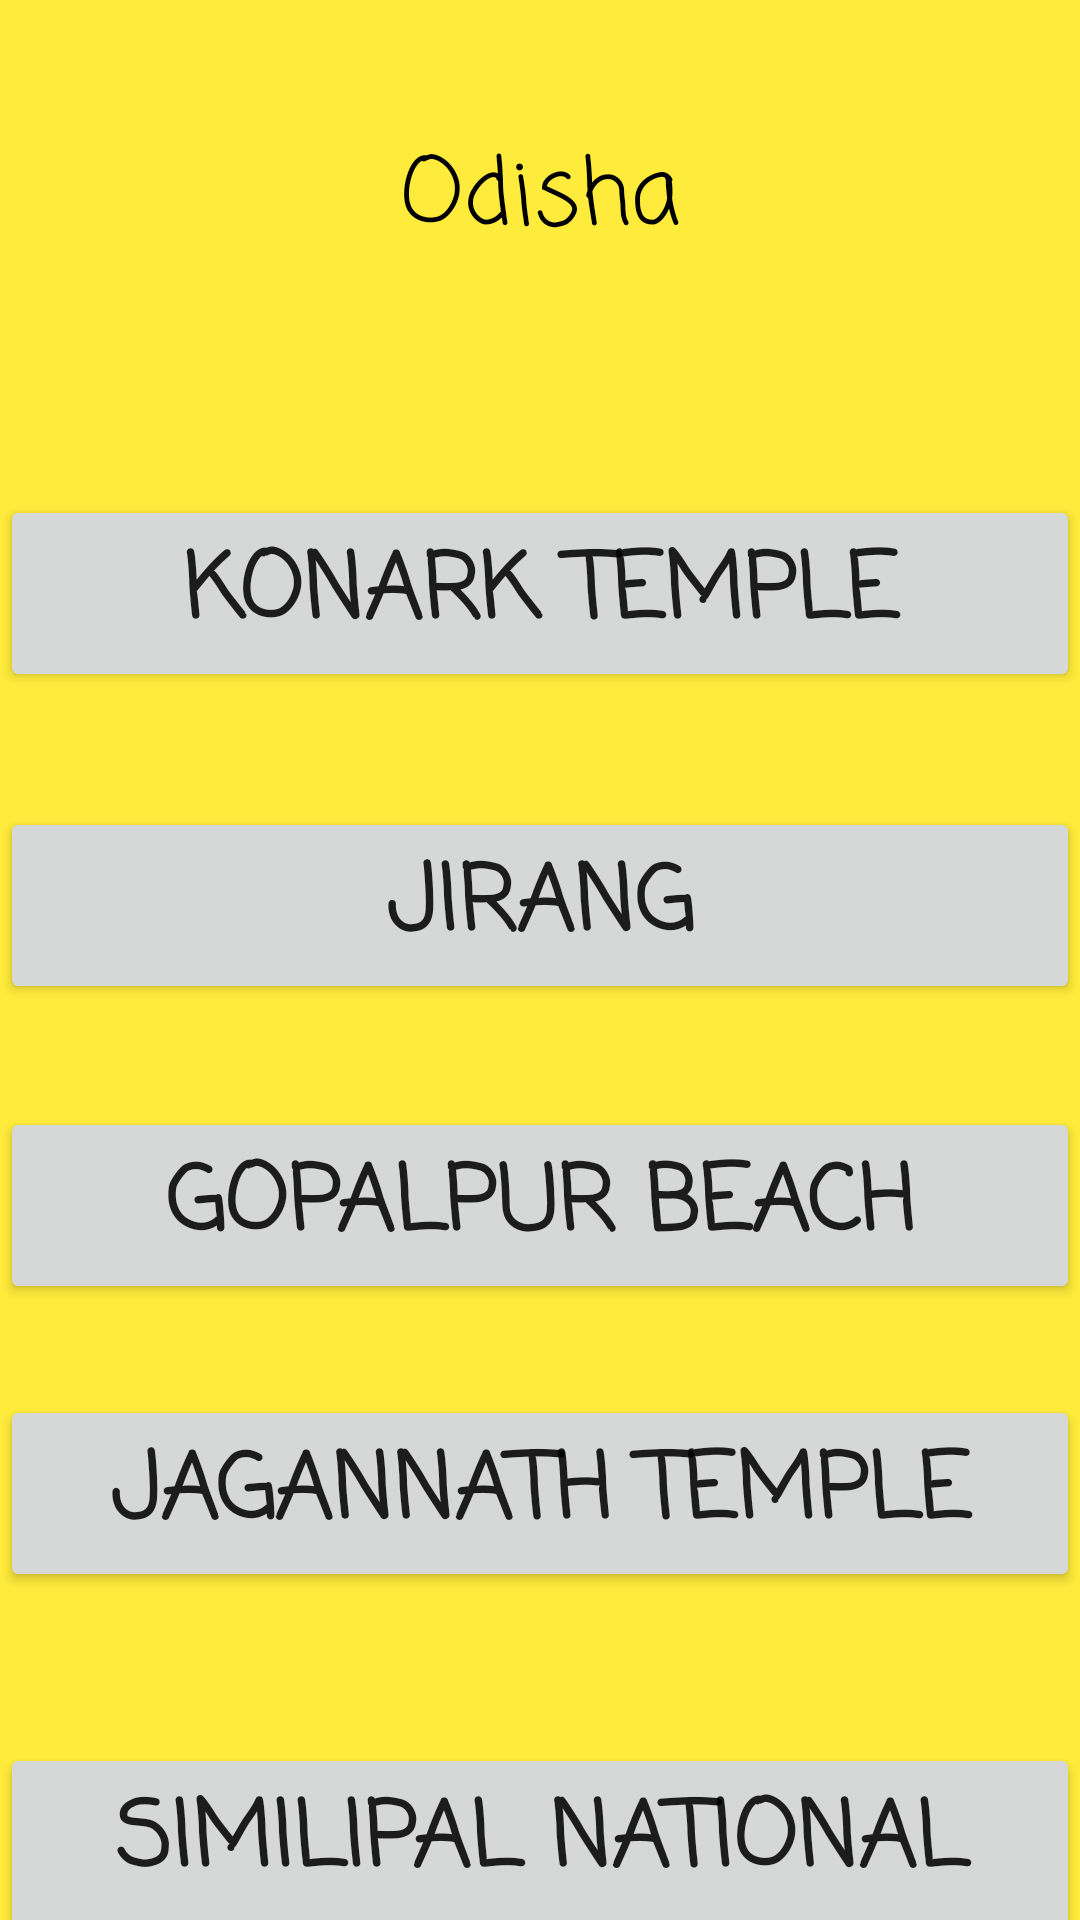

Produce the Android XML layout that renders to this screen, including the resource entries it uses.
<!-- AndroidManifest.xml: application theme Theme.TrailFinder -->
<!-- res/layout/activity_odisha_content.xml -->
<?xml version="1.0" encoding="utf-8"?>
<androidx.constraintlayout.widget.ConstraintLayout xmlns:android="http://schemas.android.com/apk/res/android"
    xmlns:app="http://schemas.android.com/apk/res-auto"
    xmlns:tools="http://schemas.android.com/tools"
    android:layout_width="match_parent"
    android:layout_height="match_parent"
    android:background="#FFEB3B"
    tools:context=".OdishaContentActivity">

    <TextView
        android:id="@+id/textView55"
        android:layout_width="wrap_content"
        android:layout_height="wrap_content"
        android:fontFamily="casual"
        android:text="Odisha"
        android:textColor="#000000"
        android:textSize="30sp"
        app:layout_constraintBottom_toBottomOf="parent"
        app:layout_constraintEnd_toEndOf="parent"
        app:layout_constraintStart_toStartOf="parent"
        app:layout_constraintTop_toTopOf="parent"
        app:layout_constraintVertical_bias="0.073" />

    <Button
        android:id="@+id/button50"
        android:layout_width="match_parent"
        android:layout_height="wrap_content"
        android:layout_marginTop="76dp"
        android:fontFamily="casual"
        android:onClick="konarkTemple"
        android:text="Konark Temple"
        android:textSize="30sp"
        android:textStyle="bold"
        app:layout_constraintEnd_toEndOf="parent"
        app:layout_constraintHorizontal_bias="0.0"
        app:layout_constraintStart_toStartOf="parent"
        app:layout_constraintTop_toBottomOf="@+id/textView55" />

    <Button
        android:id="@+id/button51"
        android:layout_width="match_parent"
        android:layout_height="wrap_content"
        android:layout_marginTop="180dp"
        android:fontFamily="casual"
        android:onClick="jiRang"
        android:text="Jirang"
        android:textSize="30sp"
        android:textStyle="bold"
        app:layout_constraintEnd_toEndOf="parent"
        app:layout_constraintHorizontal_bias="0.0"
        app:layout_constraintStart_toStartOf="parent"
        app:layout_constraintTop_toBottomOf="@+id/textView55" />

    <Button
        android:id="@+id/button52"
        android:layout_width="match_parent"
        android:layout_height="wrap_content"
        android:layout_marginTop="280dp"
        android:fontFamily="casual"
        android:onClick="gopalpurBeach"
        android:text="Gopalpur Beach"
        android:textSize="30sp"
        android:textStyle="bold"
        app:layout_constraintEnd_toEndOf="parent"
        app:layout_constraintHorizontal_bias="0.0"
        app:layout_constraintStart_toStartOf="parent"
        app:layout_constraintTop_toBottomOf="@+id/textView55" />

    <Button
        android:id="@+id/button53"
        android:layout_width="match_parent"
        android:layout_height="wrap_content"
        android:layout_marginTop="376dp"
        android:fontFamily="casual"
        android:onClick="jaganathTemple"
        android:text="Jagannath Temple"
        android:textSize="30sp"
        android:textStyle="bold"
        app:layout_constraintEnd_toEndOf="parent"
        app:layout_constraintHorizontal_bias="1.0"
        app:layout_constraintStart_toStartOf="parent"
        app:layout_constraintTop_toBottomOf="@+id/textView55" />

    <Button
        android:id="@+id/button54"
        android:layout_width="match_parent"
        android:layout_height="wrap_content"
        android:layout_marginTop="492dp"
        android:fontFamily="casual"
        android:onClick="nationalPark"
        android:text="Similipal National Park"
        android:textSize="30sp"
        android:textStyle="bold"
        app:layout_constraintEnd_toEndOf="parent"
        app:layout_constraintHorizontal_bias="0.0"
        app:layout_constraintStart_toStartOf="parent"
        app:layout_constraintTop_toBottomOf="@+id/textView55" />
</androidx.constraintlayout.widget.ConstraintLayout>
<!-- resources referenced by this layout -->
<resources>
  <style name="Theme.TrailFinder" parent="Theme.MaterialComponents.DayNight.DarkActionBar">
          
          <item name="colorPrimary">@color/purple_500</item>
          <item name="colorPrimaryVariant">@color/purple_700</item>
          <item name="colorOnPrimary">@color/white</item>
          
          <item name="colorSecondary">@color/teal_200</item>
          <item name="colorSecondaryVariant">@color/teal_700</item>
          <item name="colorOnSecondary">@color/black</item>
          
          <item name="android:statusBarColor" tools:targetApi="l">?attr/colorPrimaryVariant</item>
          
      </style>
  <!-- not gathered from this repository: default colours our renderer supplied (Android Studio template values) -->
  <color name="purple_500">#FF6200EE</color>
  <color name="purple_700">#FF3700B3</color>
  <color name="teal_200">#FF03DAC5</color>
  <color name="teal_700">#FF018786</color>
  <color name="black">#FF000000</color>
  <color name="white">#FFFFFFFF</color>
</resources>
